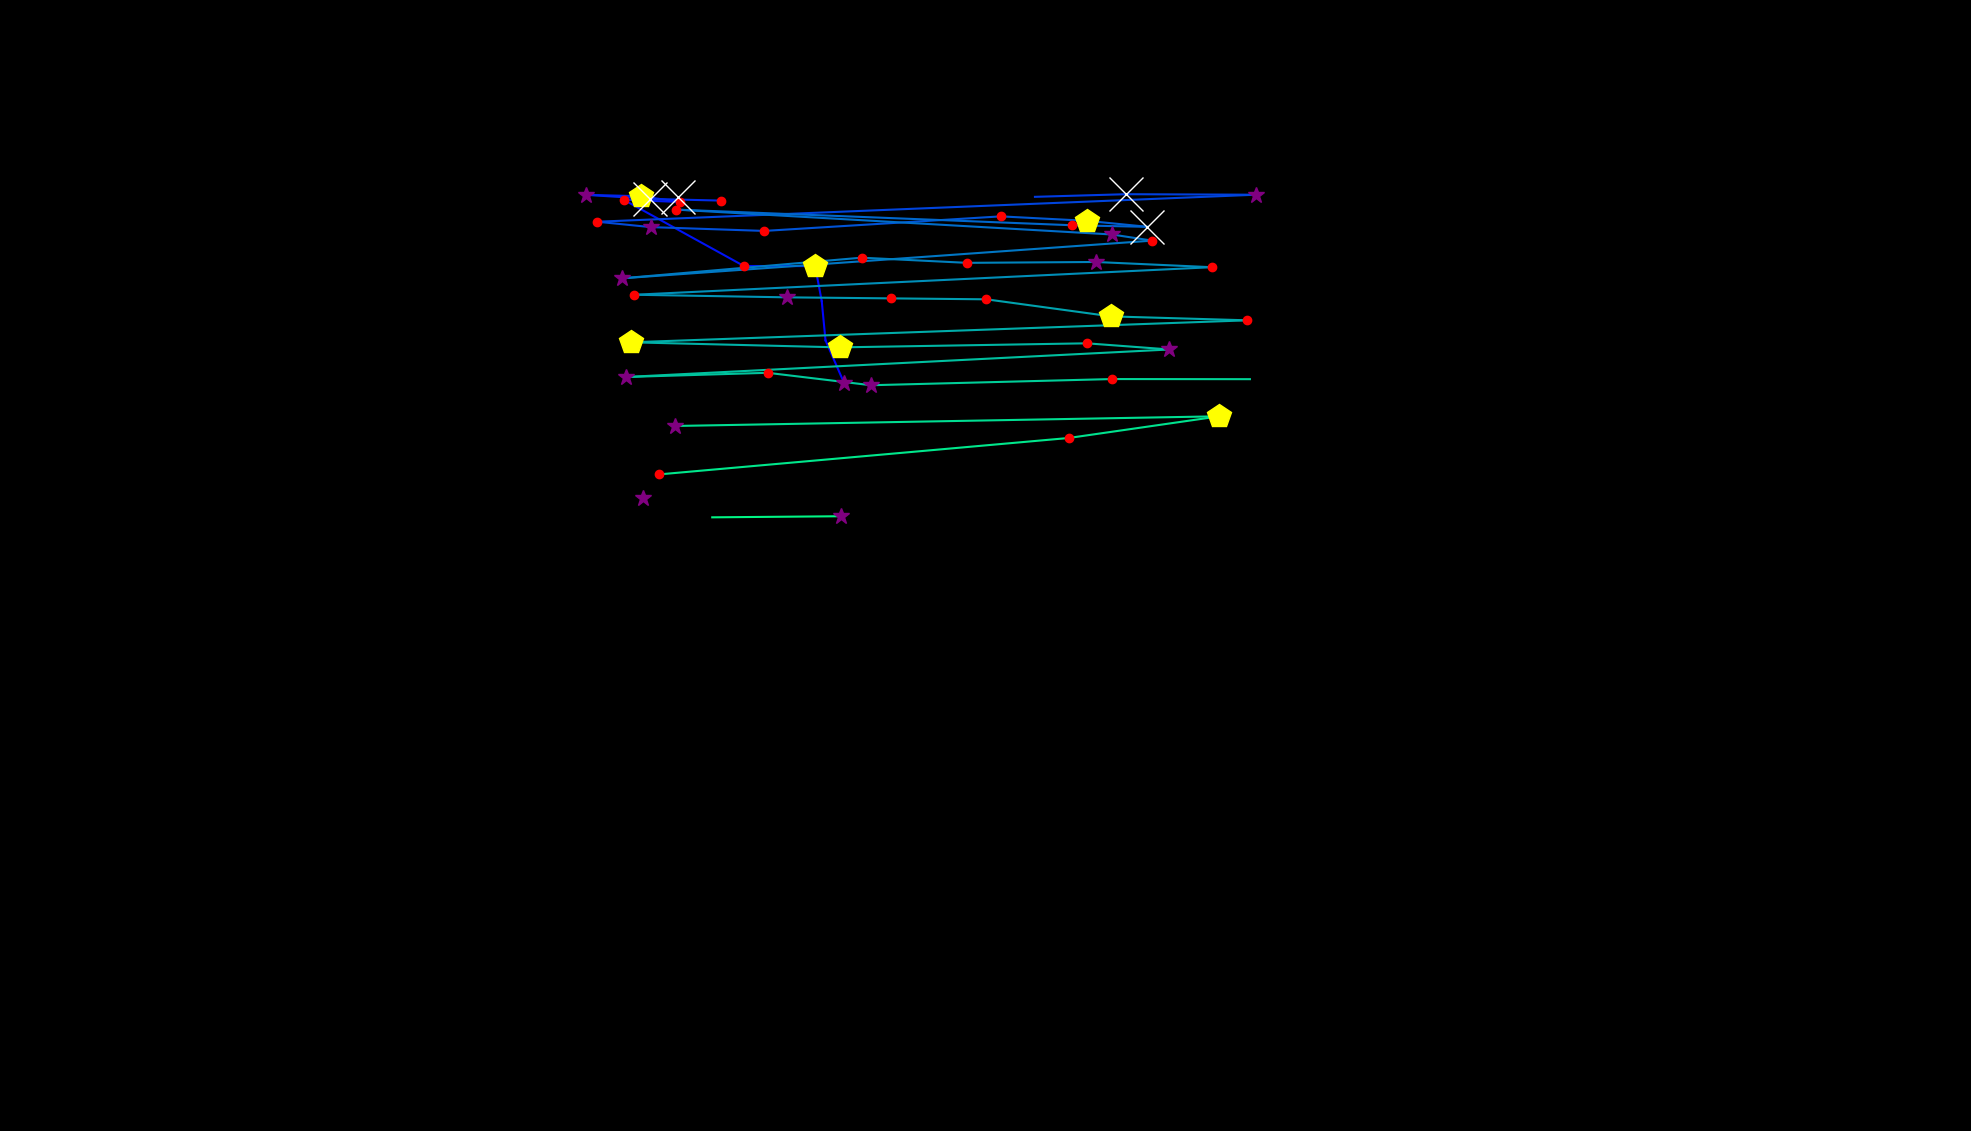

The table this chart was drawn from, first rows:
, fixation_id, timestamp, avg_gaze_x, avg_gaze_y, duration
0, 1.0, 361.5, 1096, 971.5, 385.6
1, 2.0, 771.2, 1072, 1027, 108.4
2, 3.0, 903.7, 1067, 1078, 108.4
3, 4.0, 1036, 1059, 1123, 457.9
4, 5.0, 1518, 966, 1123, 120.5
5, 6.0, 1675, 810, 1209, 241
6, 7.0, 1940, 883.3, 1207, 192.8
7, 8.0, 2157, 832.7, 1214, 494
8, 9.0, 2675, 761.6, 1216, 337.4
9, 10.0, 3036, 843.7, 1211, 759.1
10, 11.0, 3820, 935.7, 1208, 180.7
11, 13.0, 4278, 881.1, 1213, 879.6
12, 18.0, 7374, 1344, 1213, 24.1
13, 19.0, 7447, 1463, 1217, 1277
14, 20.0, 8748, 1631, 1216, 313.3
15, 21.0, 9182, 775.8, 1181, 192.8
16, 22.0, 9399, 844.9, 1174, 349.4
17, 23.0, 9772, 992.6, 1169, 228.9
18, 24.0, 10025, 1300, 1188, 216.9
19, 25.0, 10278, 1412, 1182, 409.7
20, 26.0, 10712, 1490, 1174, 1386
21, 27.0, 12218, 1393, 1176, 144.6
22, 28.0, 12459, 877.6, 1197, 168.7
23, 29.0, 12664, 1444, 1164, 277.1
24, 30.0, 12965, 1496, 1156, 228.9
25, 31.0, 13303, 807.2, 1107, 325.3
26, 32.0, 13652, 1119, 1134, 204.8
27, 33.0, 13953, 1256, 1127, 204.8
28, 34.0, 14182, 1423, 1129, 313.3
29, 35.0, 14556, 1574, 1122, 204.8
30, 36.0, 14869, 824, 1086, 216.9
31, 37.0, 15122, 1023, 1083, 265.1
32, 38.0, 15435, 1157, 1081, 132.5
33, 39.0, 15713, 1281, 1080, 228.9
34, 40.0, 15978, 1443, 1058, 433.8
35, 41.0, 16436, 1620, 1053, 216.9
36, 42.0, 16749, 819.4, 1024, 518.1
37, 43.0, 17291, 1091, 1018, 445.8
38, 44.0, 17809, 1412, 1023, 168.7
39, 45.0, 18014, 1519, 1015, 301.2
40, 46.0, 18412, 813.6, 979.2, 277.1
41, 47.0, 18725, 997, 984.7, 180.7
42, 48.0, 18954, 1131, 968.5, 277.1
43, 49.0, 19279, 1444, 976.5, 180.7
44, 50.0, 19496, 1623, 976.4, 24.1
45, 52.0, 19954, 877.1, 915.6, 325.3
46, 53.0, 20472, 1584, 928.2, 421.7
47, 54.0, 20918, 1388, 900, 241
48, 55.0, 21267, 856.5, 852.8, 180.7
49, 58.0, 22111, 835.5, 821.9, 289.2
50, 61.0, 23183, 925, 797, 36.15
51, 62.0, 23629, 1092, 798.4, 301.2
